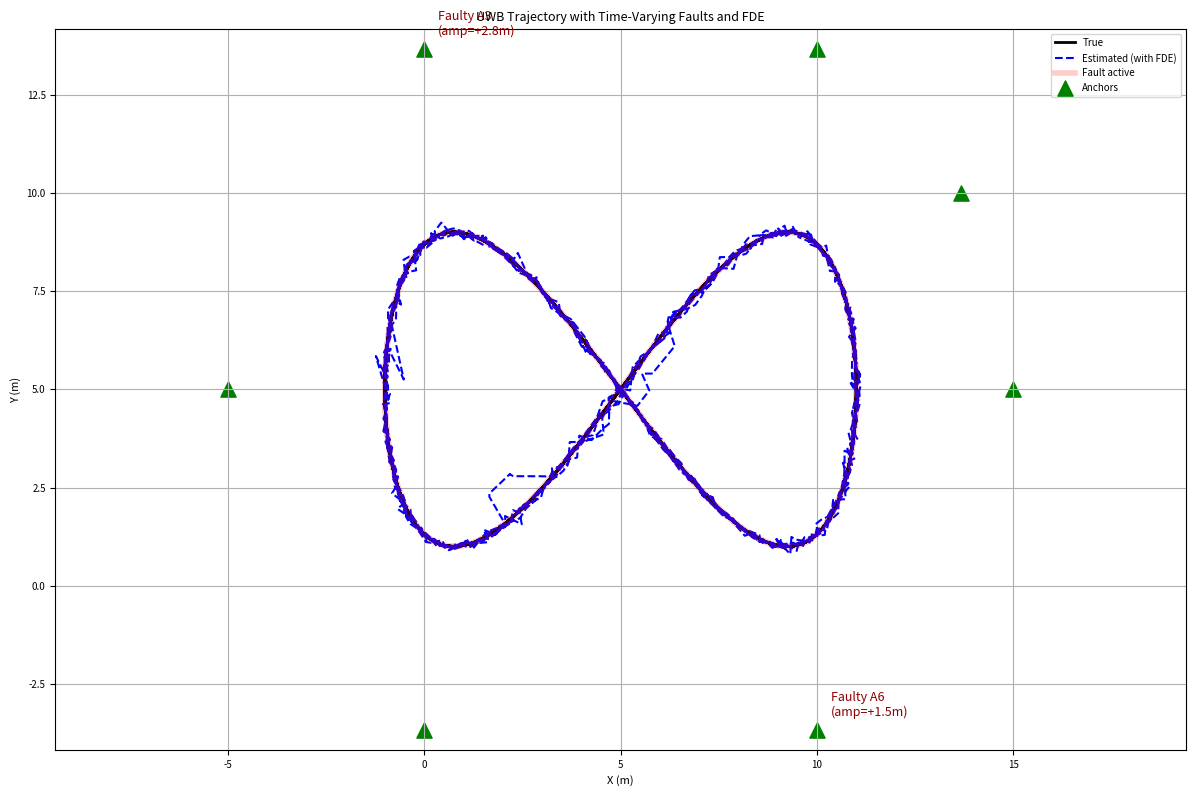
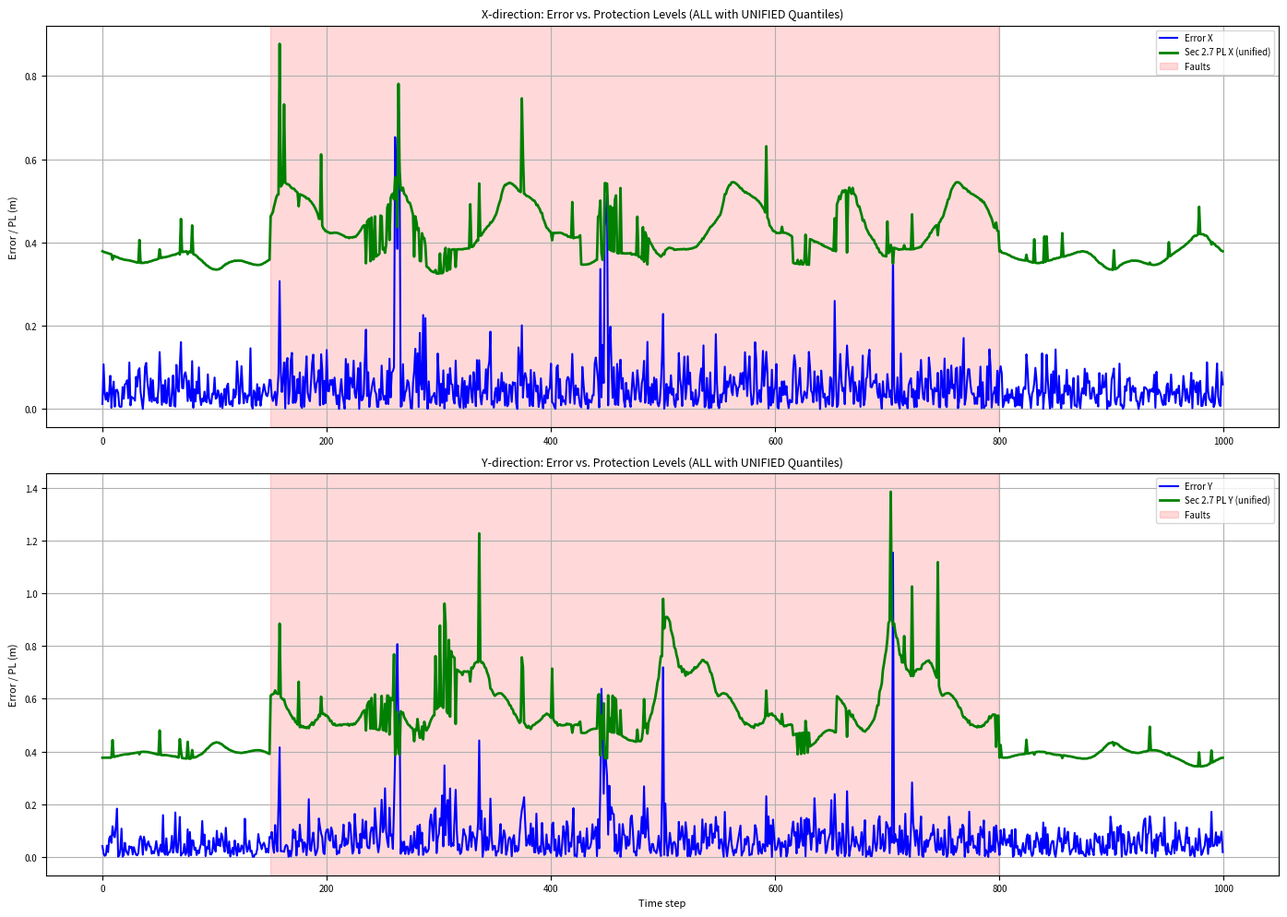
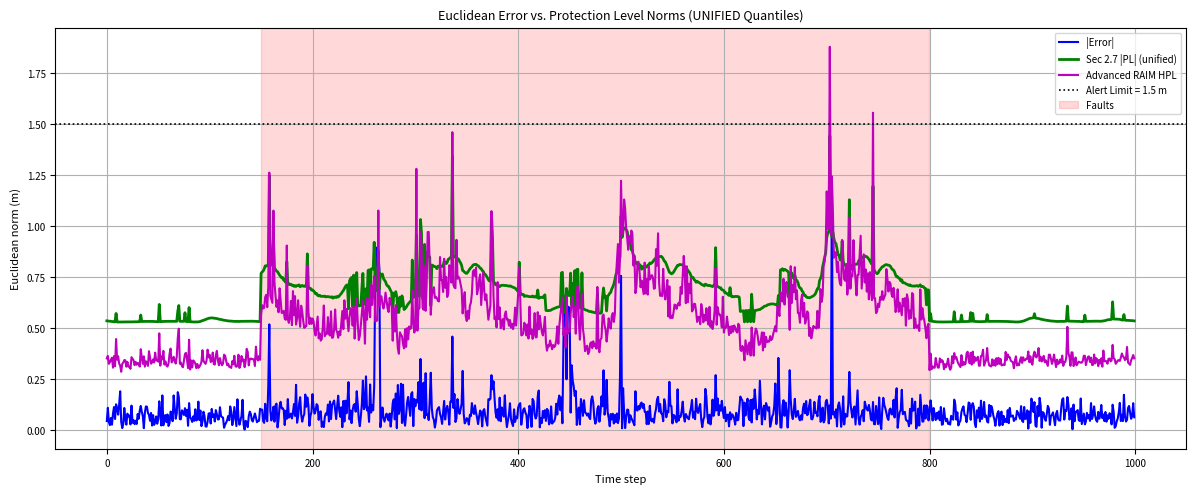
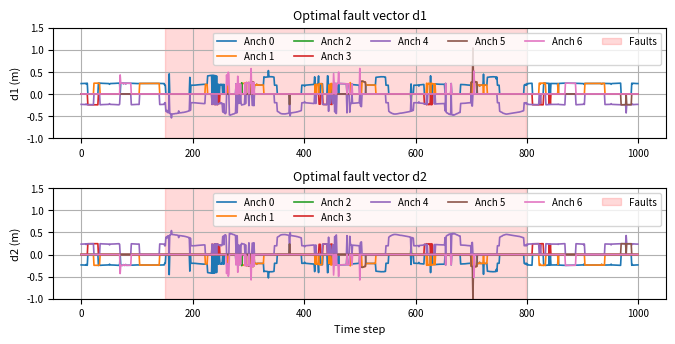

Source code (Python) for these figures, in order:
"""
UWB Positioning Simulation with:
  - Time‑varying random faults
  - Iterative FDE (chi‑square residual test)
  - Advanced RAIM MHSS (HPL)
  - Traditional single‑fault PL (Sec 2.5) - WITH UNIFIED QUANTILES
  - Corrected Section 2.7 multi‑fault PL (integer optimisation) - WITH UNIFIED QUANTILES
All previous functionality is preserved; PL methods are added for comparison.
Fixed H‑robustness issue.
"""

import numpy as np
from scipy.stats import chi2, ncx2, norm
from scipy.linalg import inv, pinv
from scipy.optimize import root_scalar
import itertools
import matplotlib.pyplot as plt

# ------------------------------
# Global plot settings for single-column paper layout
# ------------------------------
plt.rcParams.update({
    'font.size': 8,
    'axes.titlesize': 9,
    'axes.labelsize': 8,
    'legend.fontsize': 7,
    'xtick.labelsize': 7,
    'ytick.labelsize': 7,
    'lines.linewidth': 1.2,
    'lines.markersize': 4,
    'figure.dpi': 150,
    'savefig.dpi': 300,
    'savefig.bbox': 'tight',
    'pdf.fonttype': 42,   # Ensure editable text in PDF
})

# ------------------------------
# 1. System Configuration
# ------------------------------
# np.random.seed(42)          

center = np.array([5.0, 5.0])
radius = 10.0
angles = np.deg2rad([0, 30, 60, 120, 180, 240, 300])
anchors = np.array([center + radius * np.array([np.cos(a), np.sin(a)]) for a in angles])

N_anchors = anchors.shape[0] # 6
state_dim = 2                         # x, y
sigma = 0.1                            # measurement noise std
W_full = np.diag(1.0 / sigma**2 * np.ones(N_anchors))

# Integrity / FDE parameters
alpha = 0.05          # false alarm rate for FDE
beta = 0.8            # detection probability for MDB
alpha_pl = 1e-4       # integrity risk for Advanced RAIM and ALL PL methods (UNIFIED)
AL = 1.5              # alert limit (meters)

# ------------------------------
# 2. MDB Computation
# ------------------------------
def compute_mdb(anchors, W, alpha=0.05, beta=0.8):
    N = anchors.shape[0]
    df = N - state_dim
    threshold = chi2.ppf(1 - alpha, df)

    pos0 = np.array([5.0, 5.0])
    H = np.zeros((N, state_dim))
    for i in range(N):
        diff = pos0 - anchors[i]
        norm_val = np.linalg.norm(diff)
        if norm_val > 1e-6:
            H[i, :] = diff / norm_val

    HtWH = H.T @ W @ H
    try:
        HtWH_inv = inv(HtWH)
    except np.linalg.LinAlgError:
        HtWH_inv = pinv(HtWH)
    S = W - W @ H @ HtWH_inv @ H.T @ W
    s_diag = np.diag(S)
    min_s = 1e-6
    s_diag = np.maximum(s_diag, min_s)

    def func(lam):
        return ncx2.sf(threshold, df, lam) - beta

    lam_low = 0.0
    lam_high = 50.0
    while ncx2.sf(threshold, df, lam_high) > beta:
        lam_high *= 2
    sol = root_scalar(func, bracket=[lam_low, lam_high], method='bisect')
    lambda_req = sol.root

    mdb = np.sqrt(lambda_req / s_diag)
    return mdb, s_diag, lambda_req

mdb_values, s_diag, lambda_req = compute_mdb(anchors, W_full, alpha, beta)

# ------------------------------
# 3. Core Positioning Functions
# ------------------------------
def compute_ranges(pos, anchors):
    return np.sqrt(np.sum((anchors - pos)**2, axis=1))

def wls_position(measurements, anchors, W):
    """
    Weighted Least‑Squares via Gauss‑Newton.
    Returns (position, Jacobian H). H is always a 2D array (m x 2) if m>=2.
    """
    m = len(anchors)
    if m < 2:
        return np.mean(anchors, axis=0), None
    x = np.mean(anchors, axis=0)
    H = None  # ensure defined even if loop fails
    for _ in range(10):
        r = compute_ranges(x, anchors)
        residuals = measurements - r
        H = np.zeros((m, 2))
        for i in range(m):
            diff = x - anchors[i]
            norm_val = np.linalg.norm(diff)
            if norm_val > 1e-6:
                H[i, :] = diff / norm_val
        HtWH = H.T @ W @ H
        HtWres = H.T @ W @ residuals
        try:
            delta = inv(HtWH) @ HtWres
        except np.linalg.LinAlgError:
            break
        x += delta
        if np.linalg.norm(delta) < 1e-6:
            break
    return x, H

def compute_wsse(measurements, pos_est, anchors, W):
    r_est = compute_ranges(pos_est, anchors)
    e = measurements - r_est
    return e.T @ W @ e

def compute_standardised_residuals(measurements, pos_est, anchors, W):
    m = len(anchors)
    r_est = compute_ranges(pos_est, anchors)
    e = measurements - r_est
    H = np.zeros((m, 2))
    for i in range(m):
        diff = pos_est - anchors[i]
        norm_val = np.linalg.norm(diff)
        if norm_val > 1e-6:
            H[i, :] = diff / norm_val
    try:
        P = inv(H.T @ W @ H)
        Q_res = inv(W) - H @ P @ H.T
        std_res = np.sqrt(np.diag(Q_res))
    except np.linalg.LinAlgError:
        std_res = sigma * np.ones(m)
    std_res[std_res < 1e-9] = sigma
    return np.abs(e) / std_res

# ------------------------------
# 4. Iterative FDE
# ------------------------------
def detect_and_exclude(measurements, anchors, W, alpha, min_anchors = 4):
    n = len(anchors)
    keep_indices = list(range(n))
    excluded = False

    while len(keep_indices) >= min_anchors:
        cur_anchors = anchors[keep_indices]
        cur_meas = measurements[keep_indices]
        cur_W = np.diag(1.0 / sigma**2 * np.ones(len(keep_indices)))

        pos_est, H = wls_position(cur_meas, cur_anchors, cur_W)
        if H is None or not hasattr(H, 'shape') or H.ndim < 2 or H.shape[0] < 2:
            break

        r = cur_meas - compute_ranges(pos_est, cur_anchors)
        SSE = r @ cur_W @ r
        dof = len(keep_indices) - 2
        if dof <= 0:
            break
        threshold = chi2.ppf(1 - alpha, dof)

        if SSE < threshold:
            return keep_indices, excluded

        try:
            P = inv(H.T @ cur_W @ H)
        except np.linalg.LinAlgError:
            P = pinv(H.T @ cur_W @ H)
        R = inv(cur_W) - H @ P @ H.T
        diag_R = np.diag(R)
        std_resid = np.abs(r) / np.sqrt(np.maximum(diag_R, 1e-12))
        idx_local = np.argmax(std_resid)
        idx_global = keep_indices[idx_local]
        keep_indices.pop(idx_local)
        excluded = True

    if len(keep_indices) < min_anchors:
        return list(range(n)), excluded
    return keep_indices, excluded

# ------------------------------
# 5. Advanced RAIM MHSS
# ------------------------------
def compute_advanced_raim_pl(measurements, anchors, W, alpha_pl, AL):
    """
    Advanced RAIM (ARAIM) MHSS HPL computation.
    *** UPDATED: Operates on the currently used (kept) subset only. ***
    Assumes measurements/anchors are already the FDE-cleaned set.
    """
    n = len(anchors)  # This is the number of KEPT measurements
    
    # If fewer than 3 anchors, ARAIM cannot provide meaningful protection
    if n < 3:
        return 0.0, False, []
    
    # 1. Full-set solution (which is the current pos_est)
    full_pos = wls_position(measurements, anchors, W)[0]
    
    # 2. Compute Jacobian for the kept subset
    H_full = np.zeros((n, 2))
    for i in range(n):
        diff = full_pos - anchors[i]
        norm_val = np.linalg.norm(diff)
        if norm_val > 1e-6:
            H_full[i, :] = diff / norm_val
    
    try:
        P_full = inv(H_full.T @ W @ H_full)
    except np.linalg.LinAlgError:
        P_full = np.eye(2) * 1e6

    subsets = []
    subsets.append(('full', list(range(n)), full_pos, P_full))

    # 3. Single-fault exclusion subsets (only among the kept anchors)
    for excl in range(n):
        keep = [i for i in range(n) if i != excl]
        if len(keep) < state_dim + 1:
            continue
        
        meas_sub = measurements[keep]
        anch_sub = anchors[keep]
        W_sub = W[keep][:, keep]
        pos_sub = wls_position(meas_sub, anch_sub, W_sub)[0]

        H_sub = np.zeros((len(keep), 2))
        for i, idx in enumerate(keep):
            diff = pos_sub - anchors[idx]
            norm_val = np.linalg.norm(diff)
            if norm_val > 1e-6:
                H_sub[i, :] = diff / norm_val
        try:
            P_sub = inv(H_sub.T @ W_sub @ H_sub)
        except np.linalg.LinAlgError:
            P_sub = np.eye(2) * 1e6

        subsets.append((f'excl_{excl}', keep, pos_sub, P_sub))

    # 4. Bonferroni correction for the number of hypotheses in THIS subset
    M = len(subsets)  # Number of hypotheses is n+1, not N+1
    k_md = norm.ppf(1 - alpha_pl / M)

    hpl_list = []
    for _, keep, pos_sub, P_sub in subsets:
        eigenvals = np.linalg.eigvalsh(P_sub)
        sigma_h = np.sqrt(np.max(eigenvals))
        bias = np.linalg.norm(pos_sub - full_pos)
        hpl_i = k_md * sigma_h + bias
        hpl_list.append(hpl_i)

    hpl = max(hpl_list)
    alarm = hpl > AL
    return hpl, alarm, subsets

# ------------------------------
# 6. Protection Level Calculators (UNIFIED QUANTILES)
# ------------------------------
def compute_pl_traditional(H, W, chi2_threshold, alpha_pl):
    """
    Traditional single-fault PL (Section 2.5).
    Noise quantile is unified using Bonferroni correction over N single faults.
    """
    n = H.shape[0]
    if n == 0:
        return 0.0, 0.0, 0.0, 0.0, 0.0, 0.0
        
    # Unified quantile: split risk among N single-fault hypotheses
    k_noise = norm.ppf(1 - alpha_pl / n)
    
    try:
        P = inv(H.T @ W @ H)
    except np.linalg.LinAlgError:
        P = pinv(H.T @ W @ H)
    PL_noise_x = k_noise * np.sqrt(P[0, 0])
    PL_noise_y = k_noise * np.sqrt(P[1, 1])

    try:
        HtWH_inv = inv(H.T @ W @ H)
    except np.linalg.LinAlgError:
        HtWH_inv = pinv(H.T @ W @ H)
    S = W - W @ H @ HtWH_inv @ H.T @ W

    Cx = np.array([[1, 0], [0, 0]])
    Cy = np.array([[0, 0], [0, 1]])
    WH = W @ H
    HtWH_inv_Ht = HtWH_inv @ H.T

    PL_fault_x = 0.0
    PL_fault_y = 0.0

    for direction, C in enumerate([Cx, Cy]):
        D = WH @ HtWH_inv @ C @ HtWH_inv_Ht @ W
        for j in range(n):
            gamma = np.zeros(n)
            gamma[j] = 1.0
            denom = gamma @ S @ gamma
            if denom < 1e-12:
                continue
            num = gamma @ D @ gamma
            if num < 0:
                continue
            bias = np.sqrt(chi2_threshold * num / denom)
            if direction == 0:
                if bias > PL_fault_x:
                    PL_fault_x = bias
            else:
                if bias > PL_fault_y:
                    PL_fault_y = bias

    PL_x = PL_noise_x + PL_fault_x
    PL_y = PL_noise_y + PL_fault_y
    return PL_x, PL_y, PL_noise_x, PL_noise_y, PL_fault_x, PL_fault_y

def compute_pl_section27_with_details(H, W, chi2_threshold, max_faults, alpha_pl):
    """
    Section 2.7 multi-fault PL (integer optimisation).
    Noise quantile is unified using Bonferroni correction over ALL fault combinations
    (r=1 to max_faults).
    """
    n = H.shape[0]
    if n == 0:
        return (0.0, 0.0, 0.0, 0.0, 0.0, 0.0,
                None, None, None, None)

    # Count total number of fault hypotheses for Bonferroni correction
    total_hyp = 0
    for r in range(1, max_faults + 1):
        if r <= n:
            total_hyp += len(list(itertools.combinations(range(n), r)))
    if total_hyp == 0:
        total_hyp = 1  # fallback
    
    # UNIFIED quantile: split risk among all multi-fault combinations
    k_noise = norm.ppf(1 - alpha_pl / total_hyp)
    
    try:
        P = inv(H.T @ W @ H)
    except np.linalg.LinAlgError:
        P = pinv(H.T @ W @ H)
    PL_noise_x = k_noise * np.sqrt(P[0, 0])
    PL_noise_y = k_noise * np.sqrt(P[1, 1])

    try:
        HtWH_inv = inv(H.T @ W @ H)
    except np.linalg.LinAlgError:
        HtWH_inv = pinv(H.T @ W @ H)
    S = W - W @ H @ HtWH_inv @ H.T @ W
    Mx = (HtWH_inv @ H.T @ W)[0, :]
    My = (HtWH_inv @ H.T @ W)[1, :]

    best_fault_x = 0.0
    best_fault_y = 0.0
    best_d1_x = None
    best_d2_x = None
    best_d1_y = None
    best_d2_y = None

    for r in range(1, max_faults + 1):
        if r > n:
            break
        for combo in itertools.combinations(range(n), r):
            S_sub = S[np.ix_(combo, combo)]
            sum_abs_S = np.sum(np.abs(S_sub))
            if sum_abs_S < 1e-12:
                continue

            D_val = np.sqrt(chi2_threshold / sum_abs_S)

            # X direction
            sum_abs_Mx = np.sum([np.abs(Mx[i]) for i in combo])
            bias_x = 2 * D_val * sum_abs_Mx / 2
            if bias_x > best_fault_x:
                best_fault_x = bias_x
                d1 = np.zeros(n)
                d2 = np.zeros(n)
                for idx in combo:
                    sign = np.sign(Mx[idx]) if abs(Mx[idx]) > 1e-12 else 0.0
                    d1[idx] = -D_val * sign
                    d2[idx] = +D_val * sign
                best_d1_x = d1
                best_d2_x = d2

            # Y direction
            sum_abs_My = np.sum([np.abs(My[i]) for i in combo])
            bias_y = 2 * D_val * sum_abs_My / 2
            if bias_y > best_fault_y:
                best_fault_y = bias_y
                d1 = np.zeros(n)
                d2 = np.zeros(n)
                for idx in combo:
                    sign = np.sign(My[idx]) if abs(My[idx]) > 1e-12 else 0.0
                    d1[idx] = -D_val * sign
                    d2[idx] = +D_val * sign
                best_d1_y = d1
                best_d2_y = d2

    PL_x = PL_noise_x + best_fault_x
    PL_y = PL_noise_y + best_fault_y
    return (PL_x, PL_y, PL_noise_x, PL_noise_y, best_fault_x, best_fault_y,
            best_d1_x, best_d2_x, best_d1_y, best_d2_y)

# ------------------------------
# 7. Helper: generate time‑varying faults
# ------------------------------
def generate_bias_sequence(num_steps, fault_start, fault_end,
                           amplitude, frequency, phase):
    t = np.arange(num_steps)
    duration = fault_end - fault_start
    if duration <= 0:
        return np.zeros(num_steps)
    seq = amplitude * np.sin(2 * np.pi * frequency * (t - fault_start) / duration + phase)
    seq[:fault_start] = 0.0
    seq[fault_end:] = 0.0
    return seq

# ------------------------------
# 8. Main Simulation
# ------------------------------
def run_simulation():
    num_steps = 1000
    t = np.linspace(0, 10 * np.pi, num_steps)
    true_traj = np.column_stack((5 + 6 * np.cos(t), 5 + 4 * np.sin(2 * t)))

    # ---- Random time‑varying fault configuration ----
    min_faults = 2
    max_faults = 2
    fault_start, fault_end = 150, 800

    num_faults = np.random.randint(min_faults, max_faults + 1)
    fault_indices = np.random.choice(N_anchors, size=num_faults, replace=False)
    fault_bias_sequences = {}
    fault_params = {}
    for idx in fault_indices:
        amplitude = np.random.uniform(0.5, 2.9) * np.random.choice([-1, 1])
        frequency = np.random.uniform(0.5, 2.0)
        phase = np.random.uniform(0, 2 * np.pi)
        seq = generate_bias_sequence(num_steps, fault_start, fault_end,
                                     amplitude, frequency, phase)
        fault_bias_sequences[idx] = seq
        fault_params[idx] = (amplitude, frequency, phase)

    print("\n=== Random Time‑Varying Faults ===")
    for idx in fault_indices:
        amp, freq, ph = fault_params[idx]
        print(f"Anchor {idx}: amplitude={amp:+.2f}m, frequency={freq:.2f} cycles/duration")

    max_abs_bias = {idx: np.max(np.abs(seq)) for idx, seq in fault_bias_sequences.items()}
    print("\n=== MDB & Fault Detectability ===")
    for idx in fault_indices:
        print(f"Anchor {idx}: max|bias|={max_abs_bias[idx]:.3f}m, MDB={mdb_values[idx]:.4f}m -> "
              f"{'Detectable' if max_abs_bias[idx] > mdb_values[idx] else 'Not detectable'}")

    # ---- Storage ----
    est_traj = np.zeros((num_steps, 2))
    true_error = np.zeros((num_steps, 2))
    hpl_vals = np.zeros(num_steps)          # Advanced RAIM HPL
    alarm_advanced = np.zeros(num_steps, dtype=bool)
    PL_x_trad = np.zeros(num_steps)
    PL_y_trad = np.zeros(num_steps)
    PL_x_new = np.zeros(num_steps)
    PL_y_new = np.zeros(num_steps)
    fault_active = np.zeros(num_steps, dtype=bool)
    excluded_history = []

    # Storage for corrected state estimates from optimal d1,d2
    x1_x_hist = np.full((num_steps, 2), np.nan)
    x2_x_hist = np.full((num_steps, 2), np.nan)
    x1_y_hist = np.full((num_steps, 2), np.nan)
    x2_y_hist = np.full((num_steps, 2), np.nan)
    # Storage for d1_x, d2_x vectors
    d1_x_hist = np.full((num_steps, N_anchors), np.nan)
    d2_x_hist = np.full((num_steps, N_anchors), np.nan)

    # ---- Simulation loop ----
    for k in range(num_steps):
        true_pos = true_traj[k]
        true_ranges = compute_ranges(true_pos, anchors)
        noise = np.random.normal(0, sigma, N_anchors)
        measurements = true_ranges + noise

        if fault_start <= k < fault_end:
            for idx in fault_indices:
                measurements[idx] += fault_bias_sequences[idx][k]
            fault_active[k] = True

        # FDE step
        keep_idx, _ = detect_and_exclude(measurements, anchors, W_full, alpha, min_anchors=4)
        kept_anchors = anchors[keep_idx]
        kept_meas = measurements[keep_idx]
        n_kept = len(keep_idx)

        if n_kept < 2:
            kept_anchors = anchors
            kept_meas = measurements
            n_kept = N_anchors

        W_kept = np.diag(1.0 / sigma**2 * np.ones(n_kept))

        # WLS estimate and Jacobian
        pos_est, H = wls_position(kept_meas, kept_anchors, W_kept)

        # Robustness: if H is invalid, build it manually
        if H is None or not hasattr(H, 'shape') or H.ndim < 2 or H.shape[0] < 2:
            pos_est = np.mean(kept_anchors, axis=0)
            H = np.zeros((n_kept, 2))
            for i in range(n_kept):
                diff = pos_est - kept_anchors[i]
                norm_val = np.linalg.norm(diff)
                if norm_val > 1e-6:
                    H[i, :] = diff / norm_val

        est_traj[k] = pos_est
        true_error[k] = pos_est - true_pos
        excluded_history.append([i for i in range(N_anchors) if i not in keep_idx])

        # Chi‑square threshold for the kept subset
        dof_kept = n_kept - 2
        chi2_thr = chi2.ppf(1 - alpha, dof_kept) if dof_kept > 0 else 0.0

       # Advanced RAIM HPL based on the KEPT subset (consistent with pos_est)
        # Only protect against single faults among the remaining healthy anchors
        hpl, alarm, _ = compute_advanced_raim_pl(kept_meas, kept_anchors, W_kept, alpha_pl, AL)

        hpl_vals[k] = hpl
        alarm_advanced[k] = alarm

        # Traditional PL (single fault) - WITH UNIFIED QUANTILE
        PL_x_trad[k], PL_y_trad[k], _, _, _, _ = compute_pl_traditional(
            H, W_kept, chi2_thr, alpha_pl
        )

        # Section 2.7 PL (multi‑fault) - WITH UNIFIED QUANTILE
        (PL_x_new[k], PL_y_new[k], _, _, _, _,
         d1_x, d2_x, d1_y, d2_y) = compute_pl_section27_with_details(
            H, W_kept, chi2_thr, max_faults=2, alpha_pl=alpha_pl
        )

        # ---- Compute the corresponding state estimates using correct linearisation ----
        delta_r = kept_meas - compute_ranges(pos_est, kept_anchors)
        try:
            HtWH_inv = inv(H.T @ W_kept @ H)
        except np.linalg.LinAlgError:
            HtWH_inv = pinv(H.T @ W_kept @ H)
        G = HtWH_inv @ H.T @ W_kept

        if d1_x is not None:
            dx1 = G @ (delta_r - d1_x)
            dx2 = G @ (delta_r - d2_x)
            x1_x_hist[k] = pos_est + dx1
            x2_x_hist[k] = pos_est + dx2
            d1_full = np.zeros(N_anchors)
            d2_full = np.zeros(N_anchors)
            for i, idx in enumerate(keep_idx):
                d1_full[idx] = d1_x[i]
                d2_full[idx] = d2_x[i]
            d1_x_hist[k] = d1_full
            d2_x_hist[k] = d2_full

        if d1_y is not None:
            dy1 = G @ (delta_r - d1_y)
            dy2 = G @ (delta_r - d2_y)
            x1_y_hist[k] = pos_est + dy1
            x2_y_hist[k] = pos_est + dy2

    # ---- Post‑processing and plots ----
    time = np.arange(num_steps)
    error_norm = np.linalg.norm(true_error, axis=1)

    # Plot 1: Trajectory overview
    plt.figure(figsize=(12, 8))
    plt.plot(true_traj[:, 0], true_traj[:, 1], 'k-', lw=2, label='True')
    plt.plot(est_traj[:, 0], est_traj[:, 1], 'b--', lw=1.5, label='Estimated (with FDE)')
    fault_idx = np.where(fault_active)[0]
    if len(fault_idx) > 0:
        plt.plot(true_traj[fault_idx, 0], true_traj[fault_idx, 1],
                 'r-', lw=4, alpha=0.2, label='Fault active')
    plt.scatter(anchors[:, 0], anchors[:, 1], c='green', s=120, marker='^', label='Anchors')
    for idx in fault_indices:
        amp, freq, ph = fault_params[idx]
        plt.annotate(f'Faulty A{idx}\n(amp={amp:+.1f}m)',
                     xy=anchors[idx], xytext=(10,10), textcoords='offset points',
                     fontsize=9, color='darkred')
    plt.xlabel('X (m)'); plt.ylabel('Y (m)')
    plt.title('UWB Trajectory with Time‑Varying Faults and FDE')
    plt.grid(True); plt.axis('equal'); plt.legend()
    plt.tight_layout()

    # Plot 2: Error vs PL comparison (X and Y)
    plt.figure(figsize=(14, 10))

    plt.subplot(2, 1, 1)
    plt.plot(time, abs(true_error[:, 0]), 'b-', lw=1.5, label='Error X')
    # plt.plot(time, PL_x_trad, 'r-', lw=2, label='Trad PL X (unified)')
    plt.plot(time, PL_x_new, 'g-', lw=2, label='Sec 2.7 PL X (unified)')
    # plt.plot(time, hpl_vals, 'm-', lw=1.5, label='Advanced RAIM HPL')
    plt.axvspan(fault_start, fault_end-1, alpha=0.15, color='red', label='Faults')
    plt.ylabel('Error / PL (m)'); plt.legend(); plt.grid(True)
    plt.title('X‑direction: Error vs. Protection Levels (ALL with UNIFIED Quantiles)')

    plt.subplot(2, 1, 2)
    plt.plot(time, abs(true_error[:, 1]), 'b-', lw=1.5, label='Error Y')
    # plt.plot(time, PL_y_trad, 'r-', lw=2, label='Trad PL Y (unified)')
    plt.plot(time, PL_y_new, 'g-', lw=2, label='Sec 2.7 PL Y (unified)')
    # plt.plot(time, hpl_vals, 'm-', lw=1.5, label='Advanced RAIM HPL')
    plt.axvspan(fault_start, fault_end-1, alpha=0.15, color='red', label='Faults')
    plt.xlabel('Time step'); plt.ylabel('Error / PL (m)'); plt.legend(); plt.grid(True)
    plt.title('Y‑direction: Error vs. Protection Levels (ALL with UNIFIED Quantiles)')
    plt.tight_layout()

    # Plot 3: Euclidean norm comparison
    PL_norm_trad = np.sqrt(PL_x_trad**2 + PL_y_trad**2)
    PL_norm_new = np.sqrt(PL_x_new**2 + PL_y_new**2)

    plt.figure(figsize=(12, 5))
    plt.plot(time, error_norm, 'b-', lw=1.5, label='|Error|')
    # plt.plot(time, PL_norm_trad, 'r-', lw=2, label='Trad |PL| (unified)')
    plt.plot(time, PL_norm_new, 'g-', lw=2, label='Sec 2.7 |PL| (unified)')
    plt.plot(time, hpl_vals, 'm-', lw=1.5, label='Advanced RAIM HPL')
    plt.axhline(y=AL, color='k', linestyle=':', label=f'Alert Limit = {AL} m')
    plt.axvspan(fault_start, fault_end-1, alpha=0.15, color='red', label='Faults')
    plt.xlabel('Time step'); plt.ylabel('Euclidean norm (m)')
    plt.title('Euclidean Error vs. Protection Level Norms (UNIFIED Quantiles)')
    plt.legend(); plt.grid(True)
    plt.tight_layout()

    # ---- Plot d1_x and d2_x over time ----
    plt.figure(figsize=(6.8, 3.5))

    plt.subplot(2, 1, 1)
    for i in range(N_anchors):
        plt.plot(time, d1_x_hist[:, i], label=f'Anch {i}')
    plt.axvspan(fault_start, fault_end-1, lw=1, alpha=0.15, color='red', label='Faults')
    plt.ylabel('d1 (m)')
    plt.title('Optimal fault vector d1')
    plt.grid(True)
    plt.legend(ncol=6)
    plt.ylim(-1, 1.5)   

    plt.subplot(2, 1, 2)
    for i in range(N_anchors):
        plt.plot(time, d2_x_hist[:, i], label=f'Anch {i}')
    plt.axvspan(fault_start, fault_end-1, lw=1, alpha=0.15, color='red', label='Faults')
    plt.xlabel('Time step')
    plt.ylabel('d2 (m)')
    plt.title('Optimal fault vector d2')
    plt.grid(True)
    plt.legend(ncol=6)
    plt.ylim(-1, 1.5) 

    plt.tight_layout()
    plt.savefig('d1_d2.pdf', format='pdf')
    plt.show()

    # ---- Statistics ----
    fault_steps = np.sum(fault_active)
    print("\n=== Performance Summary ===")
    print(f"Faulty anchors: {fault_indices}")
    print(f"Fault duration: steps {fault_start} to {fault_end-1}")
    print(f"Steps with faults: {fault_steps}")

    # Advanced RAIM
    total_araim_alarms = np.sum(alarm_advanced)
    false_araim = np.sum(alarm_advanced & ~fault_active)
    missed_araim = np.sum(~alarm_advanced & fault_active)
    print(f"\nAdvanced RAIM (HPL > {AL} m):")
    print(f"  Alarms raised: {total_araim_alarms}")
    print(f"  False alarms: {false_araim}")
    print(f"  Missed detections: {missed_araim}")
    if fault_steps > 0:
        print(f"  Detection rate: {1 - missed_araim/fault_steps:.3f}")
    print(f"  Mean HPL: {np.mean(hpl_vals):.3f} m, Max HPL: {np.max(hpl_vals):.3f} m")

    # FDE
    excluded_counts = [len(e) for e in excluded_history]
    print(f"\nFDE exclusions: mean {np.mean(excluded_counts):.2f}, max {np.max(excluded_counts)}")
    fault_excl = [excl for k, excl in enumerate(excluded_history) if fault_active[k]]
    if fault_excl:
        print(f"Avg excluded anchors during faults: {np.mean([len(e) for e in fault_excl]):.2f}")

    # PL coverage
    cover_trad_x = np.all(np.abs(true_error[:, 0]) <= PL_x_trad)
    cover_trad_y = np.all(np.abs(true_error[:, 1]) <= PL_y_trad)
    cover_new_x = np.all(np.abs(true_error[:, 0]) <= PL_x_new)
    cover_new_y = np.all(np.abs(true_error[:, 1]) <= PL_y_new)
    cover_norm_trad = np.all(error_norm <= PL_norm_trad)
    cover_norm_new = np.all(error_norm <= PL_norm_new)

    print("\n=== PL Coverage Check (UNIFIED Quantiles) ===")
    print(f"Traditional PL (single fault):")
    print(f"  X: {cover_trad_x}, Y: {cover_trad_y}, Norm: {cover_norm_trad}")
    print(f"Section 2.7 PL (integer opt, corrected):")
    print(f"  X: {cover_new_x}, Y: {cover_new_y}, Norm: {cover_norm_new}")

    print(f"\nMean absolute error: X = {np.mean(np.abs(true_error[:,0])):.3f} m, "
          f"Y = {np.mean(np.abs(true_error[:,1])):.3f} m")
    print(f"Mean PL (traditional): X = {np.mean(PL_x_trad):.3f} m, Y = {np.mean(PL_y_trad):.3f} m")
    print(f"Mean PL (Section 2.7): X = {np.mean(PL_x_new):.3f} m, Y = {np.mean(PL_y_new):.3f} m")


if __name__ == "__main__":
    run_simulation()
